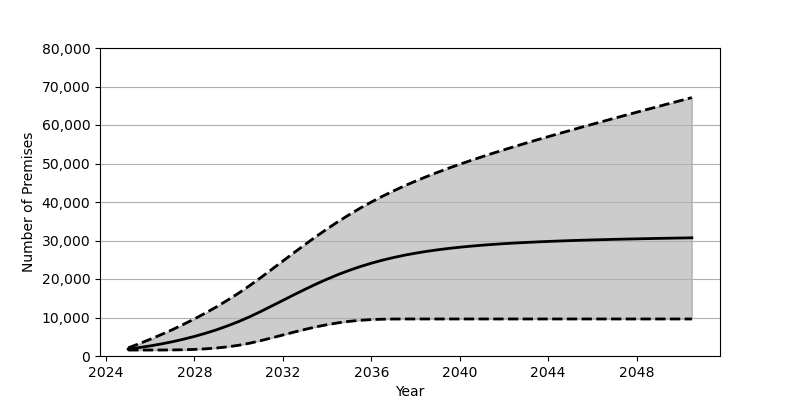

Values plotted in this chart, from the file beside it:
Date, Low, Base, High
2025-01, 1548, 1801, 2109
2025-07, 1548, 2180, 3200
2026-01, 1550, 2626, 4351
2026-07, 1558, 3130, 5562
2027-01, 1578, 3707, 6843
2027-07, 1622, 4352, 8203
2028-01, 1714, 5084, 9642
2028-07, 1862, 5902, 11168
2029-01, 2078, 6810, 12786
2029-07, 2381, 7829, 14510
2030-01, 2789, 8951, 16338
2030-07, 3325, 10191, 18288
2031-01, 3990, 11562, 20367
2031-07, 4709, 12991, 22503
2032-01, 5454, 14440, 24670
2032-07, 6200, 15895, 26824
2033-01, 6910, 17315, 28953
2033-07, 7570, 18677, 31025
2034-01, 8140, 19960, 33015
2034-07, 8620, 21155, 34914
2035-01, 9001, 22239, 36711
2035-07, 9276, 23220, 38400
2036-01, 9457, 24099, 39990
2036-07, 9559, 24886, 41479
2037-01, 9604, 25569, 42878
2037-07, 9617, 26179, 44189
2038-01, 9618, 26710, 45427
2038-07, 9618, 27173, 46599
2039-01, 9618, 27581, 47717
2039-07, 9618, 27939, 48785
2040-01, 9618, 28249, 49800
2040-07, 9618, 28527, 50786
2041-01, 9618, 28772, 51741
2041-07, 9618, 28985, 52662
2042-01, 9618, 29178, 53560
2042-07, 9618, 29348, 54439
2043-01, 9618, 29497, 55301
2043-07, 9618, 29634, 56144
2044-01, 9618, 29756, 56972
2044-07, 9618, 29869, 57795
2045-01, 9618, 29972, 58601
2045-07, 9618, 30063, 59406
2046-01, 9618, 30148, 60196
2046-07, 9618, 30222, 60982
2047-01, 9618, 30300, 61761
2047-07, 9618, 30367, 62537
2048-01, 9618, 30429, 63310
2048-07, 9618, 30489, 64078
2049-01, 9618, 30546, 64847
2049-07, 9618, 30598, 65608
2050-01, 9618, 30650, 66361
2050-07, 9618, 30697, 67124
